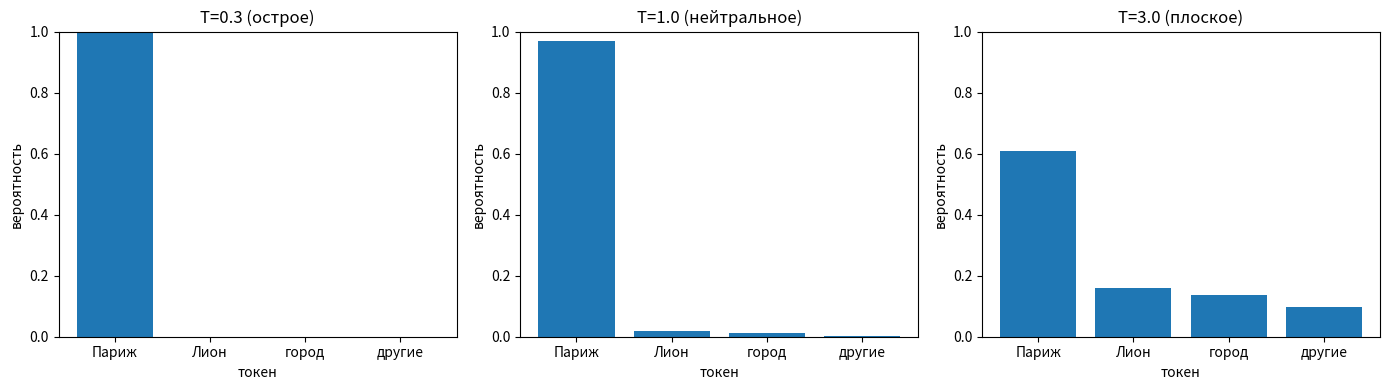

Write Python code to recreate this figure.
# %% [markdown]
# # Блок 1. Ноутбук 2 — Генерация: logits, температура и top-p
#
# Курс: «Современное использование ИИ в бизнесе и разработке ПО».
#
# В этом ноутбуке:
#
# - откуда берутся вероятности следующего токена (logits → softmax);
# - как **температура** меняет «остроту» распределения;
# - что такое **top-p** (nucleus sampling);
# - почему детерминизм ограничен и когда проверять ответ программно.
#
# Материал соответствует разделам 4 и 7 конспекта лекции.

# %% [markdown]
# ## 1. Импорты и подготовка

# %%
import numpy as np
import matplotlib.pyplot as plt

# Зафиксируем генератор случайных чисел — требуется для воспроизводимости.
rng = np.random.default_rng(42)

# %% [markdown]
# ## 2. От logits к вероятностям
#
# На каждом шаге генерации модель выдаёт числовую оценку для каждого токена
# словаря — **logit**. Преобразование **softmax** превращает эти числа в
# распределение вероятностей.
#
# $$P_i = \frac{\exp(z_i / T)}{\sum_j \exp(z_j / T)}$$
#
# Здесь $T$ — температура, $z_i$ — logit токена $i$ (при $T=1$ температура
# не влияет на распределение).

# %%
def softmax(logits: np.ndarray, temperature: float = 1.0) -> np.ndarray:
    """Softmax с температурой: масштабируем логиты и нормализуем экспоненты."""
    scaled = logits / temperature
    exp = np.exp(scaled - np.max(scaled))  # вычитаем максимум для устойчивости
    return exp / exp.sum()

# %% [markdown]
# ### 2.1. Условный пример
#
# После фразы «Столица Франции —» модель дала логиты. Посмотрим, как из них
# получаются вероятности.

# %%
tokens = ["Париж", "Лион", "город", "другие"]
logits = np.array([6.0, 2.0, 1.5, 0.5])

probs = softmax(logits, temperature=1.0)
print("Токен      | логит | вероятность (T=1.0)")
for tok, logit, p in zip(tokens, logits, probs):
    print(f"{tok:9} | {logit:6.2f} | {p:.4f}")

# %% [markdown]
# ## 3. Температура
#
# Температура масштабирует логиты **до** softmax:
#
# - **низкая** температура ($T \to 0$) делает распределение «острым» — разница
#   вероятностей усиливается, чаще выбирается самый вероятный токен;
# - **высокая** температура ($T > 1$) делает распределение более «плоским» —
#   растёт разнообразие, но и риск бессмыслицы;
# - при $T=0$ некоторые провайдеры выбирают наиболее вероятный токен
#   детерминированно (это не гарантирует битовую стабильность — см. раздел 6).

# %%
fig, axes = plt.subplots(1, 3, figsize=(14, 4))

for ax, temp, title in zip(axes, [0.3, 1.0, 3.0],
                           ["T=0.3 (острое)", "T=1.0 (нейтральное)", "T=3.0 (плоское)"]):
    p = softmax(logits, temperature=temp)
    ax.bar(tokens, p)
    ax.set_title(title)
    ax.set_xlabel("токен")
    ax.set_ylabel("вероятность")
    ax.set_ylim(0, 1)

plt.tight_layout()
plt.show()

# %% [markdown]
# Видно: при низкой температуре «Париж» почти гарантирован, при высокой
# вероятности выравниваются — генерация становится разнообразнее, но менее
# предсказуемой.

# %% [markdown]
# ## 4. Top-p (nucleus sampling)
#
# При **top-p** токены сортируют по вероятности и оставляют минимальное
# множество, суммарная вероятность которого достигает порога $p$. Затем выбор
# производится только из этого множества.

# %%
def nucleus_mask(probs: np.ndarray, p: float) -> np.ndarray:
    """Возвращает булеву маску токенов, входящих в nucleus с порогом p."""
    order = np.argsort(-probs)          # сортируем по убыванию вероятности
    cumulative = np.cumsum(probs[order])
    keep_positions = cumulative <= p
    # гарантируем, что хотя бы один токен попадёт в выбор
    if not keep_positions.any():
        keep_positions[0] = True
    mask = np.zeros_like(probs, dtype=bool)
    mask[order[keep_positions]] = True
    return mask

# %%
probs_tmp = softmax(logits, temperature=1.0)
print(f"Исходные вероятности: {probs_tmp.round(3)}")
print(f"Сумма вероятностей:   {probs_tmp.sum():.3f}")

for p_threshold in [0.5, 0.9, 1.0]:
    mask = nucleus_mask(probs_tmp, p_threshold)
    chosen = [(t, pr) for t, pr, ok in zip(tokens, probs_tmp, mask) if ok]
    acc = sum(pr for _, pr in chosen)
    print(f"top_p={p_threshold}: в nucleus -> {[t for t, _ in chosen]}, "
          f"накопленная вероятность ≈ {acc:.3f}")

# %% [markdown]
# При `top_p=0.90` в nucleus попадают «Париж», «Лион» и «город» — их накопленная
# вероятность ~0.90. Токены вне nucleus не участвуют в выборке.

# %% [markdown]
# ## 5. Эффект на генерации: симуляция выборки
#
# Покажем, как температура влияет на фактические выборы, если многократно
# «генерировать» следующий токен из нашего примера.

# %%
def sample_token(probs: np.ndarray, tokens: list[str], rng_) -> str:
    """Сэмплируем один токен из распределения probs."""
    return tokens[int(rng_.choice(len(tokens), p=probs))]

print("Выборка следующего токена, 12 повторов при разных T:")
for temp in [0.3, 1.0, 3.0]:
    p = softmax(logits, temperature=temp)
    choices = [sample_token(p, tokens, rng) for _ in range(12)]
    print(f"  T={temp}: {choices}")

# %% [markdown]
# Чем выше температура — тем больше разнообразия. Но повторяемость важнее
# разнообразия в задачах, где ответ должен быть стабильным (извлечение полей,
# классификация).

# %% [markdown]
# ## 6. Детерминизм ограничен
#
# `temperature=0` не является математической гарантией битово одинакового ответа.
# Возможны:
#
# - изменения версии модели на стороне провайдера;
# - недетерминизм GPU-вычислений;
# - различия в маршрутизации;
# - ничья или почти равные logits;
# - изменение скрытых системных инструкций.
#
# **Вывод:** если результат критичен — проверяем тестами и валидаторами, а не
# доверием к параметру температуры.

# %% [markdown]
# ### 6.1. Что выбирать по умолчанию
#
# | Задача | Разумная стратегия |
# |---|---|
# | Извлечение полей, классификация | низкая вариативность |
# | Генерация кода | низкая или умеренная |
# | Деловой текст | умеренная |
# | Брейншторм, варианты названий | умеренная или повышенная |
#
# Численные диапазоны у разных провайдеров интерпретируются не одинаково,
# а некоторые reasoning-модели ограничивают или игнорируют температуру.

# %% [markdown]
# ## 7. Ментальная модель качества ответа
#
# Модель оптимизирует **правдоподобное продолжение**, а не истину.
# Галлюцинация — не специальный аварийный режим: для модели выдуманная ссылка и
# реальная ссылка могут быть одинаково правдоподобными последовательностями.
#
# Лингвистическая уверенность («точно известно») **не** является калиброванной
# вероятностью истинности.

# %% [markdown]
# ### 7.1. Что должно быть в результате
#
# Для надёжного результата задайте:
#
# 1. источник данных;
# 2. допустимые преобразования;
# 3. формат;
# 4. проверку;
# 5. поведение при недостатке данных.
#
# Вместо «Определи ИНН и сумму договора» лучше сказать явно: из этих полей, без
# домысла отсутствующих цифр, в заданной схеме, с причиной при нехватке данных.

# %% [markdown]
# ## 8. Итоги ноутбука
#
# - Модель предсказывает распределение следующего токена, а не «ищет ответ».
# - Температура масштабирует логиты и меняет «остроту» распределения.
# - Top-p отсекает маловероятные токены за порогом накопленной вероятности.
# - Параметры генерации меняют стиль, но не компетентность модели.
# - Детерминизм ограничен: критичные результаты проверяются кодом.
